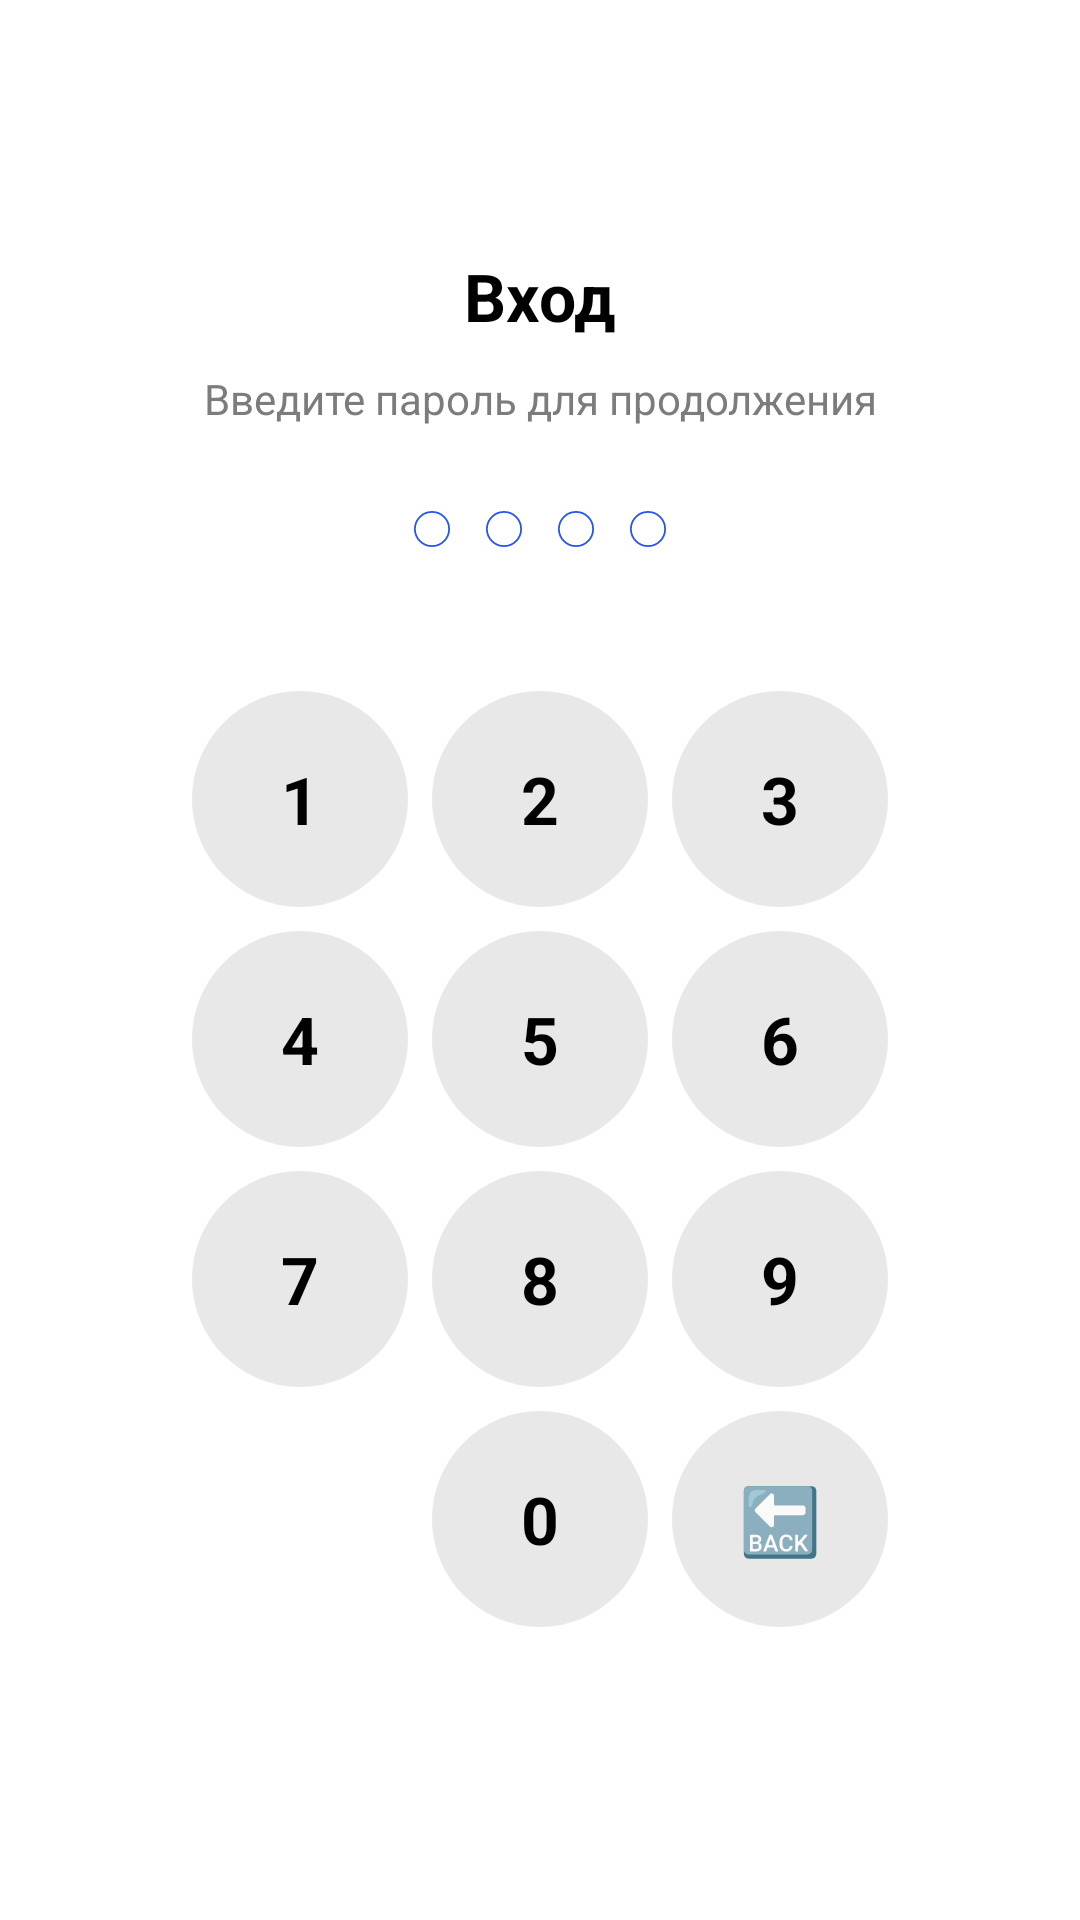

Here is an Android app screen rendered from its layout file. Give the layout XML and the strings, colors and styles it references.
<!-- AndroidManifest.xml: application theme Theme.SmartLabActivity -->
<!-- res/layout/activity_password.xml -->
<?xml version="1.0" encoding="utf-8"?>
<androidx.constraintlayout.widget.ConstraintLayout xmlns:android="http://schemas.android.com/apk/res/android"
    xmlns:app="http://schemas.android.com/apk/res-auto"
    xmlns:tools="http://schemas.android.com/tools"
    android:layout_width="match_parent"
    android:layout_height="match_parent"
    android:background="@color/white"
    tools:context=".PasswordActivity">

    <ImageButton
        android:id="@+id/btnBack"
        android:layout_width="40dp"
        android:layout_height="40dp"
        android:layout_marginStart="20dp"
        android:layout_marginTop="24dp"
        android:background="@android:color/transparent"
        android:contentDescription="Назад"
        android:padding="8dp"
        app:layout_constraintStart_toStartOf="parent"
        app:layout_constraintTop_toTopOf="parent" />

    <TextView
        android:id="@+id/tvPasswordTitle"
        android:layout_width="wrap_content"
        android:layout_height="wrap_content"
        android:layout_marginTop="84dp"
        android:text="Вход"
        android:textColor="@color/black"
        android:textSize="22sp"
        android:textStyle="bold"
        app:layout_constraintEnd_toEndOf="parent"
        app:layout_constraintStart_toStartOf="parent"
        app:layout_constraintTop_toTopOf="parent" />

    <TextView
        android:id="@+id/tvPasswordSubtitle"
        android:layout_width="wrap_content"
        android:layout_height="wrap_content"
        android:layout_marginTop="10dp"
        android:text="Введите пароль для продолжения"
        android:textColor="@color/foreign_text"
        android:textSize="14sp"
        app:layout_constraintEnd_toEndOf="parent"
        app:layout_constraintStart_toStartOf="parent"
        app:layout_constraintTop_toBottomOf="@id/tvPasswordTitle" />

    <LinearLayout
        android:id="@+id/pinDotsContainer"
        android:layout_width="wrap_content"
        android:layout_height="wrap_content"
        android:layout_marginTop="28dp"
        android:orientation="horizontal"
        app:layout_constraintEnd_toEndOf="parent"
        app:layout_constraintStart_toStartOf="parent"
        app:layout_constraintTop_toBottomOf="@id/tvPasswordSubtitle">

        <ImageView
            android:id="@+id/dot1"
            android:layout_width="12dp"
            android:layout_height="12dp"
            android:src="@drawable/blue_border_circle" />

        <ImageView
            android:id="@+id/dot2"
            android:layout_width="12dp"
            android:layout_height="12dp"
            android:layout_marginStart="12dp"
            android:src="@drawable/blue_border_circle" />

        <ImageView
            android:id="@+id/dot3"
            android:layout_width="12dp"
            android:layout_height="12dp"
            android:layout_marginStart="12dp"
            android:src="@drawable/blue_border_circle" />

        <ImageView
            android:id="@+id/dot4"
            android:layout_width="12dp"
            android:layout_height="12dp"
            android:layout_marginStart="12dp"
            android:src="@drawable/blue_border_circle" />
    </LinearLayout>

    <GridLayout
        android:layout_width="wrap_content"
        android:layout_height="wrap_content"
        android:layout_marginTop="44dp"
        android:alignmentMode="alignMargins"
        android:columnCount="3"
        android:rowCount="4"
        android:useDefaultMargins="true"
        app:layout_constraintEnd_toEndOf="parent"
        app:layout_constraintStart_toStartOf="parent"
        app:layout_constraintTop_toBottomOf="@id/pinDotsContainer">

        <TextView
            android:id="@+id/key1"
            style="@style/PinKeyStyle"
            android:text="1" />

        <TextView
            android:id="@+id/key2"
            style="@style/PinKeyStyle"
            android:text="2" />

        <TextView
            android:id="@+id/key3"
            style="@style/PinKeyStyle"
            android:text="3" />

        <TextView
            android:id="@+id/key4"
            style="@style/PinKeyStyle"
            android:text="4" />

        <TextView
            android:id="@+id/key5"
            style="@style/PinKeyStyle"
            android:text="5" />

        <TextView
            android:id="@+id/key6"
            style="@style/PinKeyStyle"
            android:text="6" />

        <TextView
            android:id="@+id/key7"
            style="@style/PinKeyStyle"
            android:text="7" />

        <TextView
            android:id="@+id/key8"
            style="@style/PinKeyStyle"
            android:text="8" />

        <TextView
            android:id="@+id/key9"
            style="@style/PinKeyStyle"
            android:text="9" />

        <Space
            android:layout_width="72dp"
            android:layout_height="72dp" />

        <TextView
            android:id="@+id/key0"
            style="@style/PinKeyStyle"
            android:text="0" />

        <TextView
            android:id="@+id/keyDelete"
            style="@style/PinKeyStyle"
            android:text="🔙"/>
    </GridLayout>

</androidx.constraintlayout.widget.ConstraintLayout>
<!-- resources referenced by this layout -->
<resources>
  <color name="black">#FF000000</color>
  <color name="foreign_text">#7D7C7C</color>
  <color name="white">#FFFFFFFF</color>
  <!-- drawable blue_border_circle (drawable) -->
  <?xml version="1.0" encoding="utf-8"?>
  <shape xmlns:android="http://schemas.android.com/apk/res/android"
      android:shape="oval">
  
      <solid android:color="@color/white" />
  
      <stroke
          android:width="1dp"
          android:color="@color/blue" />
  
      <size
          android:width="20dp"
          android:height="20dp" />
  
  </shape>
  <style name="PinKeyStyle">
          <item name="android:layout_width">72dp</item>
          <item name="android:layout_height">72dp</item>
          <item name="android:background">@drawable/gray_circle</item>
          <item name="android:clickable">true</item>
          <item name="android:focusable">true</item>
          <item name="android:gravity">center</item>
          <item name="android:textColor">@color/black</item>
          <item name="android:textSize">22sp</item>
          <item name="android:textStyle">bold</item>
      </style>
  <style name="Theme.SmartLabActivity" parent="Base.Theme.SmartLabActivity" />
  <color name="blue">#2556f3</color>
  <!-- drawable gray_circle (drawable) -->
  <?xml version="1.0" encoding="utf-8"?>
  <shape xmlns:android="http://schemas.android.com/apk/res/android"
      android:shape="oval">
  
      <solid android:color="#e8e8e8"/>
  
      <size
          android:width="70dp"
          android:height="70dp" />
  
  </shape>
  <style name="Base.Theme.SmartLabActivity" parent="Theme.Material3.DayNight.NoActionBar">
          
          
      </style>
</resources>
